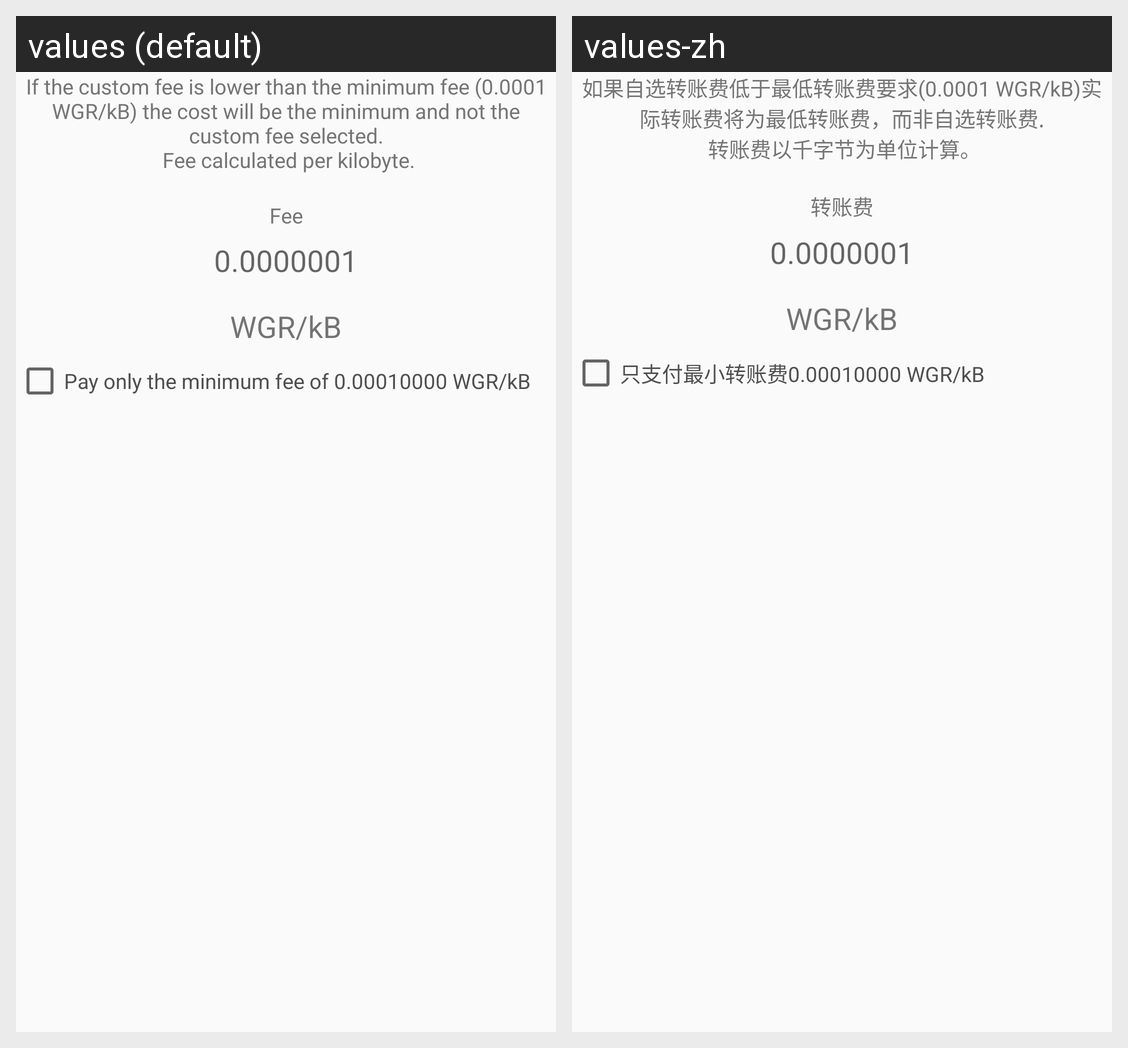

For this localized Android screen grid, give each drawn string resource with its value in every locale shown.
Android screen res/layout/custom_fee_fragment.xml rendered under 2 locales, left to right: values (default), values-zh. Device: Nexus 5 (rendered at 1080×1920; each locale shown at half size, 540×960, under a caption strip naming it); theme AppTheme.
Strings drawn on this screen, with the default value and each locale's value (text and hints the layout hard-codes, and strings that could not be matched under every locale, appear in the picture but are not listed):

fee_explanation
  values: If the custom fee is lower than the minimum fee (0.0001 WGR/kB) the cost will be the minimum and not the custom fee selected.
       Fee calculated per kilobyte.
  values-zh: 如果自选转账费低于最低转账费要求(0.0001 WGR/kB)实际转账费将为最低转账费，而非自选转账费.
       转账费以千字节为单位计算。

fee
  values: Fee
  values-zh: 转账费

minimum_fee
  values: Pay only the minimum fee of 0.00010000 WGR/kB
  values-zh: 只支付最小转账费0.00010000 WGR/kB
